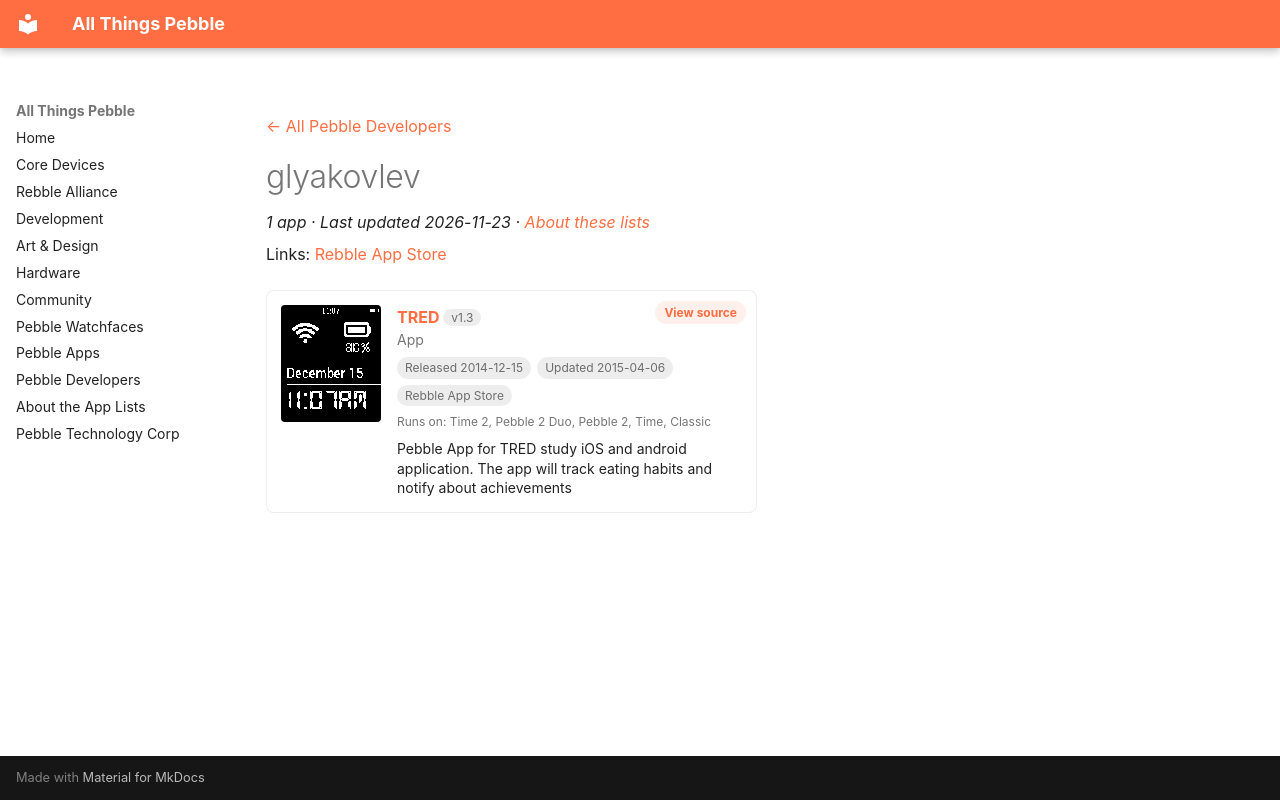

repository: saltedlolly/all-things-pebble · page: developers/glyakovlev.html · generator: mkdocs

---
title: "glyakovlev"
hide:
  - toc
---

<!-- Generated by scripts/update_app_directory.py: do not edit by hand -->
[← All Pebble Developers](../developers.md)

<div class="dev-header" markdown>

<div class="dev-intro" markdown>

# glyakovlev

*1 app · Last updated 2026-11-23 · [About these lists](../about-app-lists.md)*

Links: [Rebble App Store](https://apps.rebble.io/en_US/developer/52d0f6a1336477620a0000d7/1)

</div>
</div>

<div class="app-grid dev-apps" data-search-exclude>
<div class="app-card" data-type="watchapp" data-title="tred" data-released="2014-12-15" data-updated="2015-04-06">
<a class="app-shot" href="https://apps.rebble.io/en_US/application/548f18603a6cf2c4f8000109" data-search-exclude><img src="../images/apps/548f18603a6cf2c4f8000109.png" alt="TRED" loading="lazy"></a>
<div class="app-info">
<h2 class="app-name" id="app-548f18603a6cf2c4f8000109"><a href="https://apps.rebble.io/en_US/application/548f18603a6cf2c4f8000109">TRED</a> <span class="app-version" title="Latest version" data-search-exclude>v1.3</span></h2>
<a class="app-source" href="http://optin.northwestern.edu/TRD/" title="Source code" data-search-exclude>View source</a>
<div class="app-dev">App</div>
<div class="app-tags" data-search-exclude><span title="First published in the app store">Released 2014-12-15</span> <span title="Latest release in the app store">Updated 2015-04-06</span> <span>Rebble App Store</span></div>
<div class="app-watches" title="Supported watches" data-search-exclude>Runs on: Time 2, Pebble 2 Duo, Pebble 2, Time, Classic</div>
<p class="app-desc">Pebble App for TRED study iOS and android application. The app will track eating habits and notify about achievements</p>
</div>
</div>
</div>
